Run: headless pygame with SDL's dummy video driver; simulated clock (each Clock.tick advances the game by its frame time, no real sleeping); random seed 0; keys injected as events and as key.get_pressed() state; mouse plan: one left click at the window centre at the start of phase 2, then a move to the lower-right quarter at the start of phase 3.
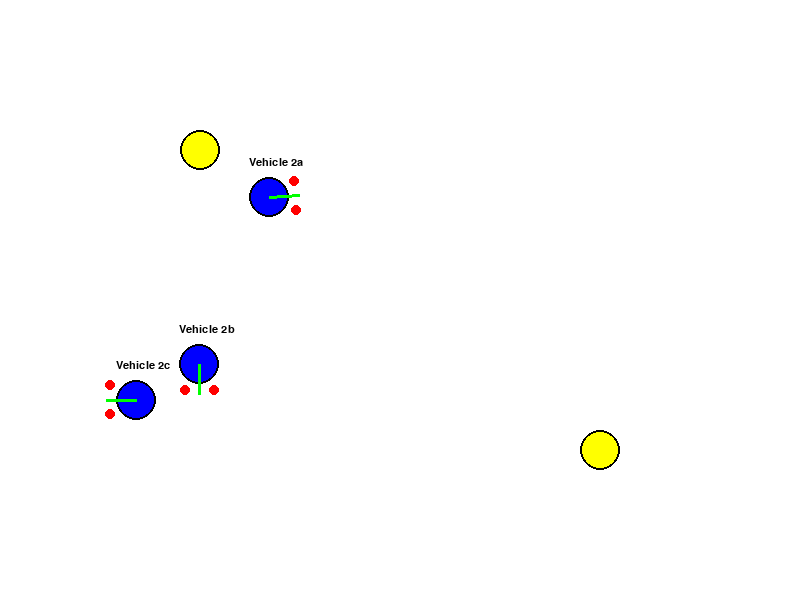
Frame 1 of 4 · flips 1–60 · no input
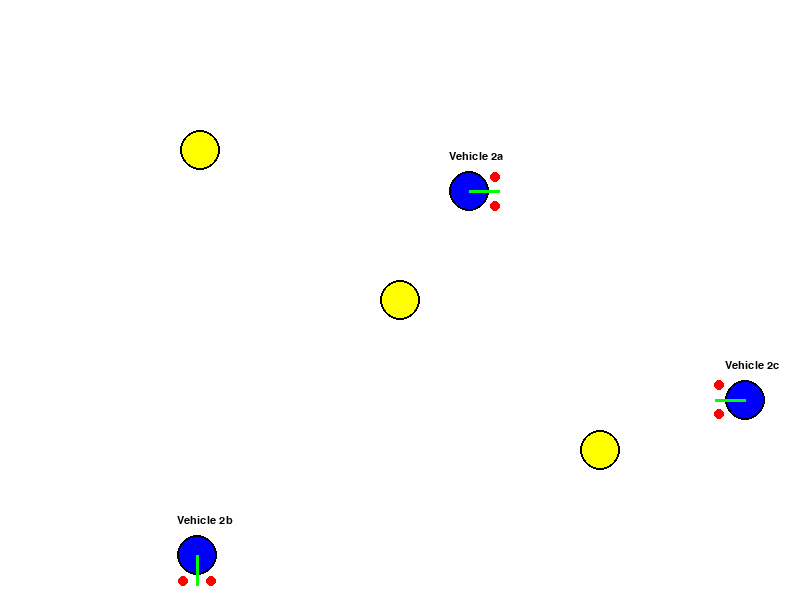
Frame 2 of 4 · flips 61–180 · clicked the window centre · tapped SPACE, RETURN · held RIGHT (→), D
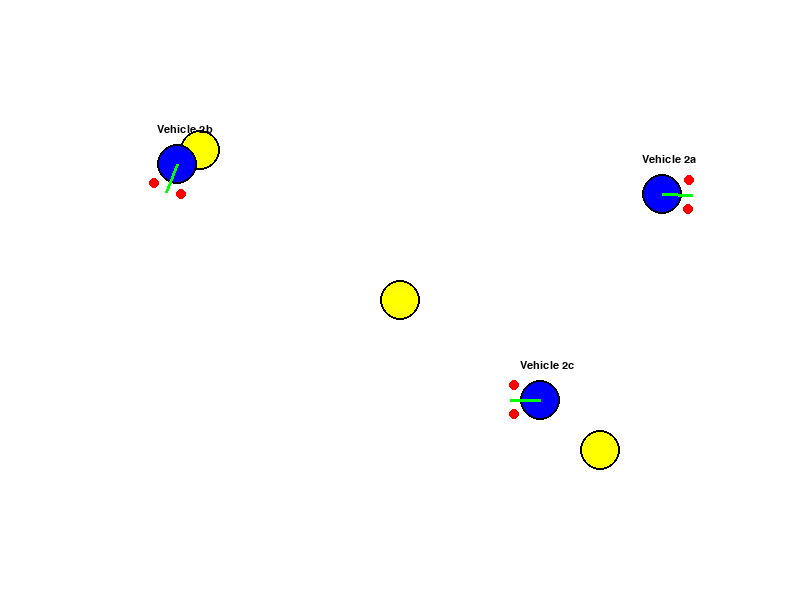
Frame 3 of 4 · flips 181–300 · moved the mouse to the lower-right quarter · held DOWN (↓), S
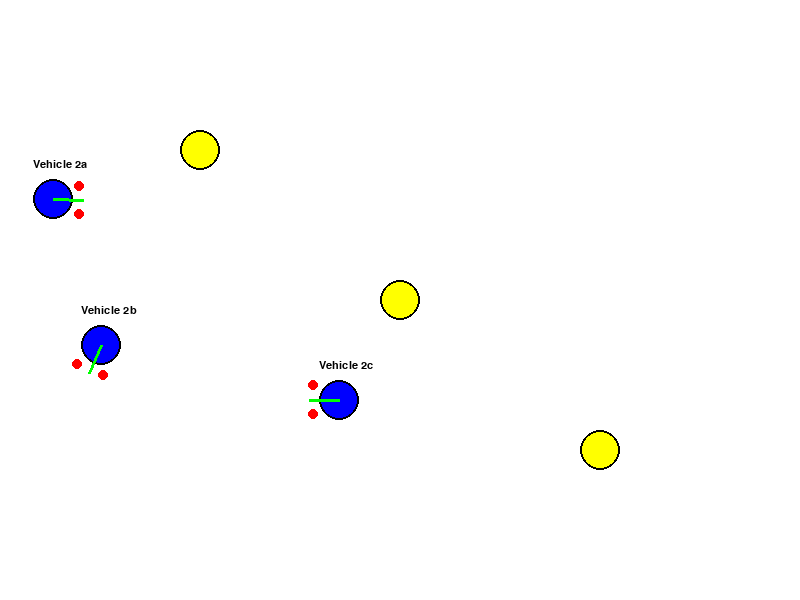
Frame 4 of 4 · flips 301–420 · held LEFT (←), A, UP (↑), W

The pygame program that drew these frames:

import pygame
import math

pygame.init()

# Setup Pygame window
WIDTH, HEIGHT = 800, 600
screen = pygame.display.set_mode((WIDTH, HEIGHT))
pygame.display.set_caption("Vehicle 2 - Fear and Aggression with Multiple Light Sources")

# Setup clock for controlling frame rate
clock = pygame.time.Clock()
fps = 60

# Setup font for labels (optional, but used for config labels)
font = pygame.font.SysFont("consolas", 16)

# Vehicle 2 class with two sensors and two motors, configurable connections (a, b, c)
class VehicleTwo:
    def __init__(self, x, y, radius=20, heading=0, config='a'):
        self.x = x
        self.y = y
        self.radius = radius
        self.heading = heading
        self.config = config  # 'a' (uncrossed/same-side), 'b' (crossed/opposite-side), 'c' (both to both)
        self.sensor_dist = self.radius * 1.5
        self.sensor_angle_left = -0.5  # radians, ~28 degrees left
        self.sensor_angle_right = 0.5  # radians, ~28 degrees right
        self.scale = 0.01  # Scale factor adjusted for multiple lights to prevent excessive speed

    def _sensor_position(self, angle):
        sensor_local_x = math.cos(angle) * self.sensor_dist
        sensor_local_y = math.sin(angle) * self.sensor_dist
        cos_heading = math.cos(self.heading)
        sin_heading = math.sin(self.heading)
        sensor_world_x = self.x + cos_heading * sensor_local_x - sin_heading * sensor_local_y
        sensor_world_y = self.y + sin_heading * sensor_local_x + cos_heading * sensor_local_y
        return (sensor_world_x, sensor_world_y)

    def _left_sensor_position(self):
        return self._sensor_position(self.sensor_angle_left)

    def _right_sensor_position(self):
        return self._sensor_position(self.sensor_angle_right)

    def _intensity_one(self, point_x, point_y, light_x, light_y):
        dx = light_x - point_x
        dy = light_y - point_y
        distance = math.sqrt(dx * dx + dy * dy)
        if distance < 0.1:
            return 1000.0
        base_temperature = 50.0
        intensity = base_temperature + (100.0 / (distance * 0.1))
        return intensity

    def _intensity_at(self, point_x, point_y, lights):
        return sum(self._intensity_one(point_x, point_y, light.x, light.y) for light in lights)

    def update(self, lights):
        left_pos = self._left_sensor_position()
        right_pos = self._right_sensor_position()
        left_intensity = self._intensity_at(left_pos[0], left_pos[1], lights)
        right_intensity = self._intensity_at(right_pos[0], right_pos[1], lights)

        if self.config == 'a':  # Uncovered (same-side): fear/coward - turns away
            left_motor = left_intensity * self.scale
            right_motor = right_intensity * self.scale
        elif self.config == 'b':  # Crossed (opposite-side): aggression - turns toward
            left_motor = right_intensity * self.scale
            right_motor = left_intensity * self.scale
        elif self.config == 'c':  # Both sensors to both motors: like Vehicle 1, minimal turning
            avg_intensity = (left_intensity + right_intensity) / 2
            left_motor = avg_intensity * self.scale
            right_motor = avg_intensity * self.scale

        forward_speed = (left_motor + right_motor) / 2
        turning_rate = (right_motor - left_motor) / (self.radius * 2)  # Approximate wheel base for turning

        self.heading += turning_rate
        self.x += forward_speed * math.cos(self.heading)
        self.y += forward_speed * math.sin(self.heading)

        # Wrap around screen edges
        self.x %= WIDTH
        self.y %= HEIGHT

    def draw(self, surface):
        # Draw vehicle body as a blue circle
        pygame.draw.circle(surface, (0, 0, 255), (int(self.x), int(self.y)), self.radius)
        pygame.draw.circle(surface, (0, 0, 0), (int(self.x), int(self.y)), self.radius, 2)

        # Draw direction indicator (arrow showing heading)
        arrow_len = self.radius * 1.5
        arrow_end_x = self.x + math.cos(self.heading) * arrow_len
        arrow_end_y = self.y + math.sin(self.heading) * arrow_len
        pygame.draw.line(surface, (0, 255, 0), (int(self.x), int(self.y)), (int(arrow_end_x), int(arrow_end_y)), 3)

        # Draw sensor positions as red circles
        left_pos = self._left_sensor_position()
        right_pos = self._right_sensor_position()
        pygame.draw.circle(surface, (255, 0, 0), (int(left_pos[0]), int(left_pos[1])), 5)
        pygame.draw.circle(surface, (255, 0, 0), (int(right_pos[0]), int(right_pos[1])), 5)

        # Draw config label above vehicle
        if font:
            label_text = font.render(f"Vehicle 2{self.config}", True, (0, 0, 0))
            surface.blit(label_text, (int(self.x) - 20, int(self.y) - self.radius - 20))

# Light source class (represents heat/light sources)
class Light:
    def __init__(self, x, y, radius=20):
        self.x = x
        self.y = y
        self.radius = radius

    def draw(self, surface):
        pygame.draw.circle(surface, (255, 255, 0), (int(self.x), int(self.y)), self.radius)
        pygame.draw.circle(surface, (0, 0, 0), (int(self.x), int(self.y)), self.radius, 2)

# Create initial light sources (multiple)
lights = []
lights.append(Light(WIDTH // 4, HEIGHT // 4))
lights.append(Light(3 * WIDTH // 4, 3 * HEIGHT // 4))

# Create vehicles with different configurations and initial headings/positions
vehicles = []
vehicles.append(VehicleTwo(WIDTH // 2 - 200, HEIGHT // 2 - 100, heading=0, config='a'))  # Fear/coward
vehicles.append(VehicleTwo(WIDTH // 2 - 200, HEIGHT // 2, heading=math.pi / 2, config='b'))  # Aggression
vehicles.append(VehicleTwo(WIDTH // 2 - 200, HEIGHT // 2 + 100, heading=math.pi, config='c'))  # Luxurious Vehicle 1-like

running = True
while running:
    screen.fill((255, 255, 255))

    # Handle events
    for event in pygame.event.get():
        if event.type == pygame.QUIT:
            running = False
        # Add new light source on mouse click
        if event.type == pygame.MOUSEBUTTONDOWN:
            lights.append(Light(event.pos[0], event.pos[1]))

    # Draw all light sources
    for light in lights:
        light.draw(screen)

    # Update and draw all vehicles
    for vehicle in vehicles:
        vehicle.update(lights)
        vehicle.draw(screen)

    pygame.display.flip()
    clock.tick(fps)

pygame.quit()
